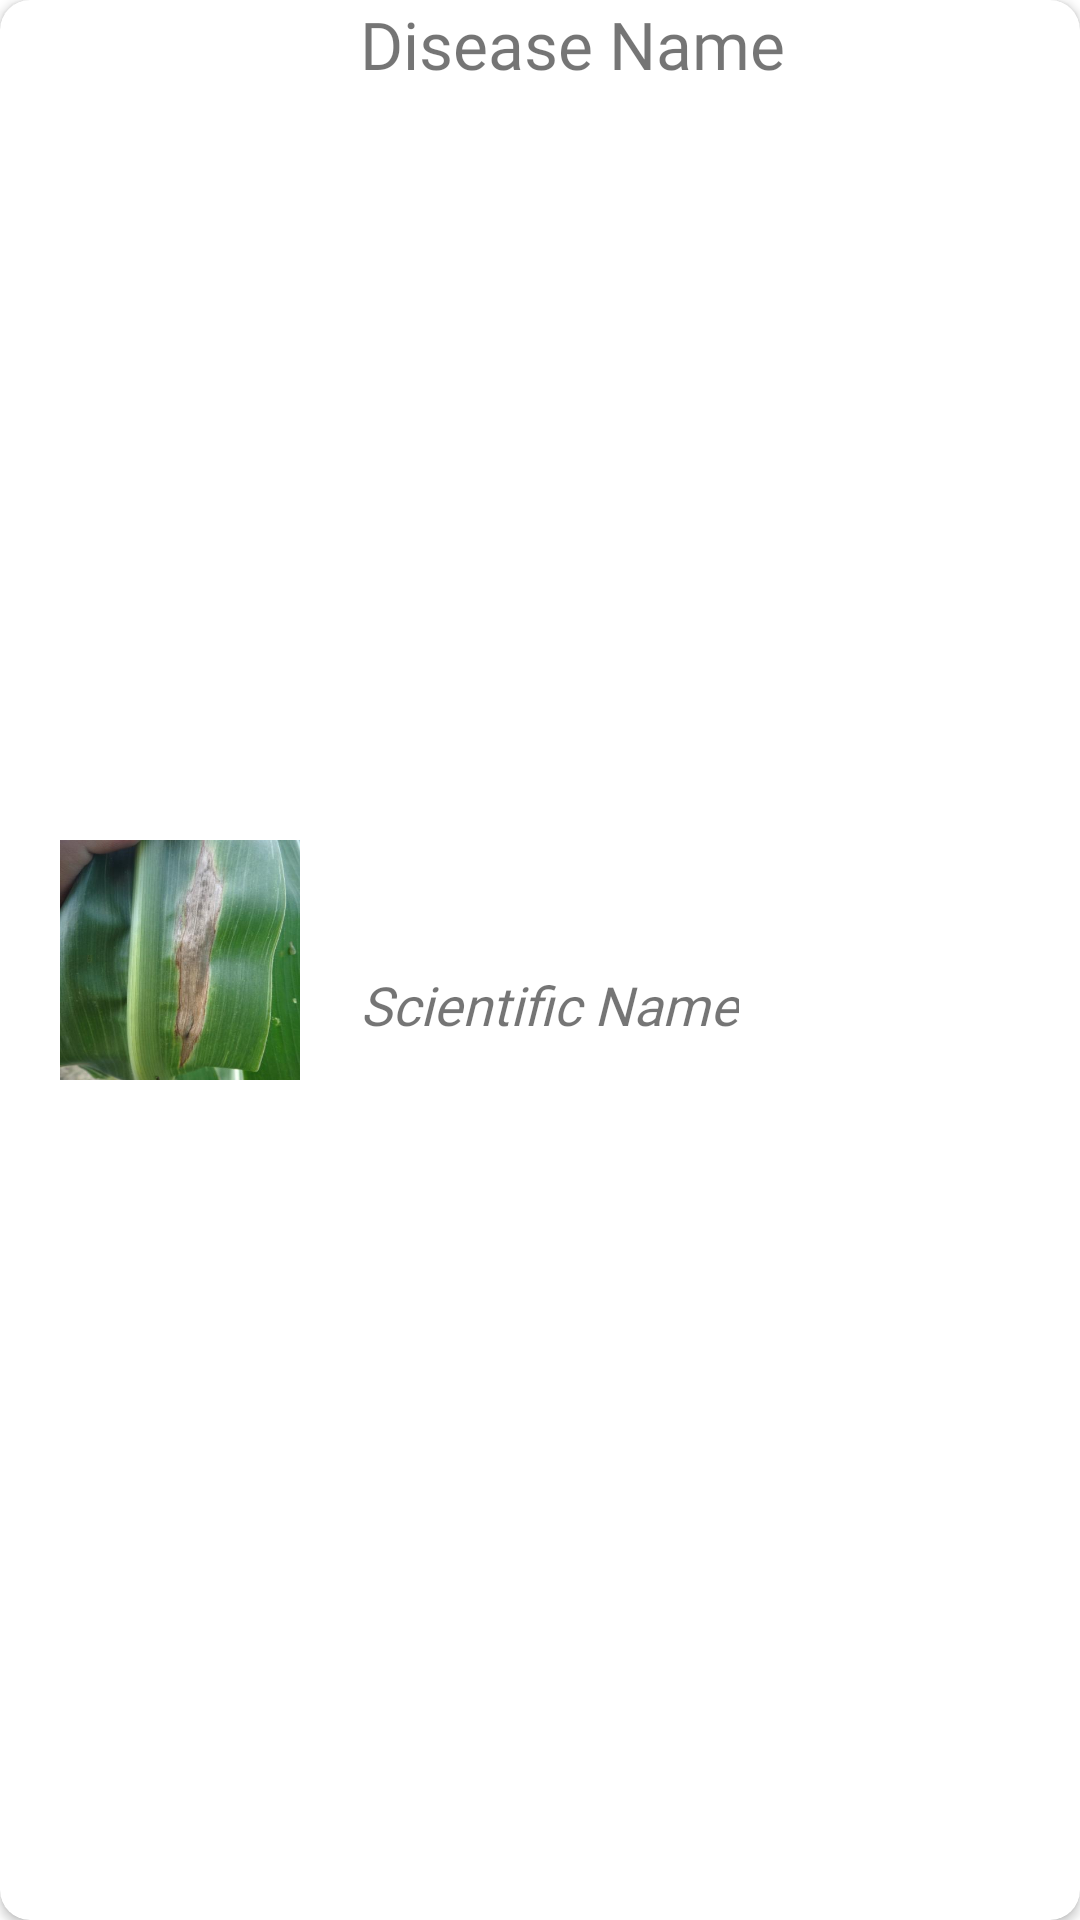

Here is an Android app screen rendered from its layout file. Give the layout XML and the strings, colors and styles it references.
<!-- AndroidManifest.xml: application theme AppTheme -->
<!-- res/layout/layout_card_result.xml -->
<?xml version="1.0" encoding="utf-8"?>
<androidx.cardview.widget.CardView android:layout_width="match_parent"
    android:layout_height="100dp"
    android:layout_marginHorizontal="20dp"
    android:layout_marginTop="20dp"
    app:cardCornerRadius="10dp"
    app:layout_constraintTop_toBottomOf="@id/txtResult"
    layout_height=""
    xmlns:app="http://schemas.android.com/apk/res-auto"
    layout_width=""
    xmlns:android="http://schemas.android.com/apk/res/android">

    <androidx.constraintlayout.widget.ConstraintLayout
        android:layout_width="match_parent"
        android:layout_height="match_parent">
        <ImageView
            android:layout_width="80dp"
            android:layout_height="80dp"
            app:layout_constraintTop_toTopOf="parent"
            app:layout_constraintStart_toStartOf="parent"
            app:layout_constraintBottom_toBottomOf="parent"
            android:layout_marginStart="20dp"
            android:src="@drawable/nlb"
            android:scaleType="fitXY"
            android:id="@+id/img"/>

        <TextView
            android:layout_width="wrap_content"
            android:layout_height="wrap_content"
            android:textSize="22sp"
            android:fontFamily="@font/montserrat_semi_bold"
            android:text="Disease Name"
            app:layout_constraintStart_toEndOf="@id/img"
            app:layout_constraintTop_toTopOf="parent"
            android:layout_marginStart="20dp"
            android:id="@+id/txtDname"/>
        <TextView
            android:layout_width="wrap_content"
            android:layout_height="wrap_content"
            android:textSize="18sp"
            android:fontFamily="@font/montserrat_medium"
            android:textStyle="italic"
            android:text="Scientific Name"
            app:layout_constraintStart_toStartOf="@id/txtDname"
            app:layout_constraintBottom_toBottomOf="parent"
            app:layout_constraintTop_toBottomOf="@id/txtDname"
            android:id="@+id/txtSname"/>



    </androidx.constraintlayout.widget.ConstraintLayout>
</androidx.cardview.widget.CardView>
<!-- resources referenced by this layout -->
<resources>
  <!-- drawable nlb: jpg bitmap (drawable, 26451 bytes) -->
  <style name="AppTheme" parent="Theme.MaterialComponents.Light.NoActionBar">
          
          <item name="colorPrimary">@color/green_500</item>
          <item name="colorSecondary">@color/teal_200</item>
          <item name="colorOnPrimary">@color/white</item>
  
          <item name="android:statusBarColor" tools:targetApi="l">?attr/colorOnPrimary</item>
          <item name="android:windowLightStatusBar">true</item>
      </style>
  <color name="green_500">#4CAF50</color>
  <color name="teal_200">#FF03DAC5</color>
  <color name="white">#FFFFFFFF</color>
</resources>
